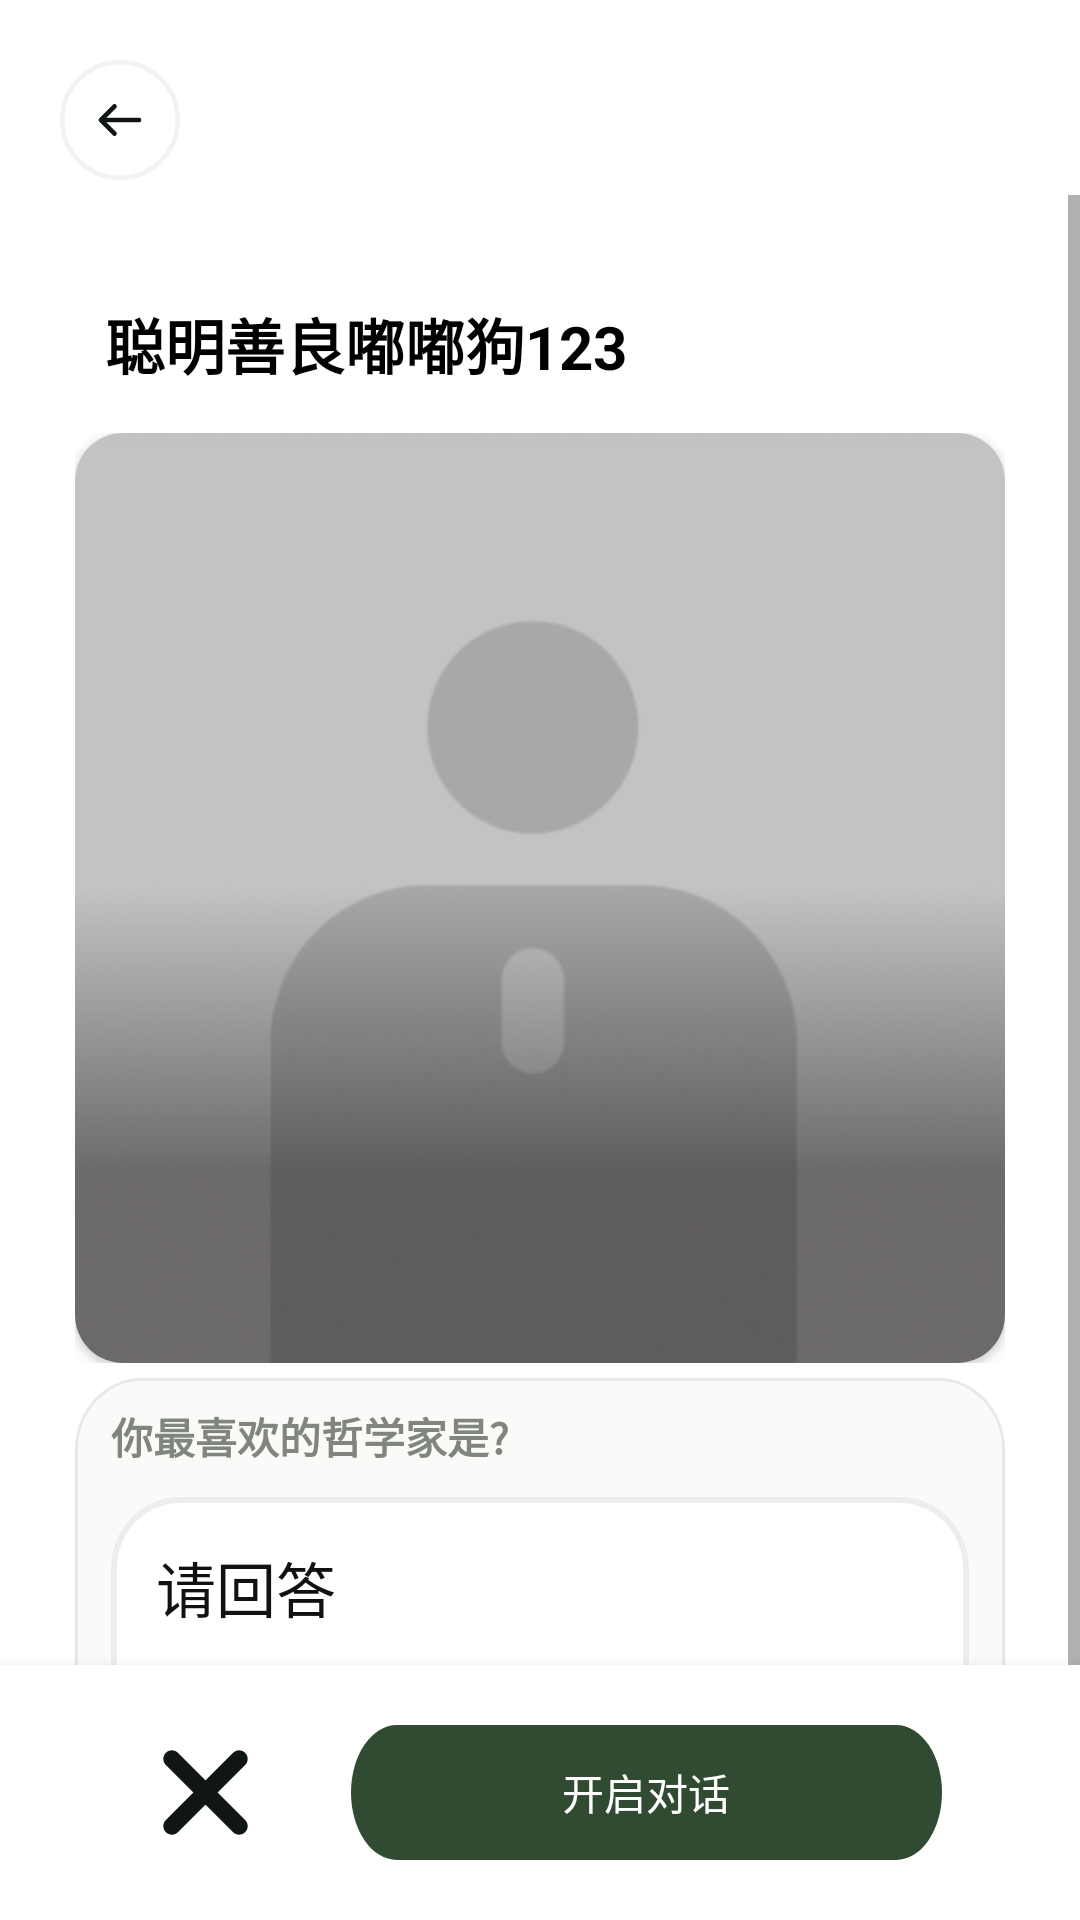

Layout XML and referenced resources for this Android screen:
<!-- AndroidManifest.xml: application theme Theme.Prompt -->
<!-- res/layout/activity_seed.xml -->
<?xml version="1.0" encoding="utf-8"?>
<layout xmlns:android="http://schemas.android.com/apk/res/android"
    xmlns:app="http://schemas.android.com/apk/res-auto"
    xmlns:tools="http://schemas.android.com/tools">
    <data>
        <variable
            name="seedVm"
            type="com.taichi.prompts.android.fragment.mine.SeedViewModel" />
    </data>
    <androidx.constraintlayout.widget.ConstraintLayout
        android:id="@+id/profile"
        android:layout_width="match_parent"
        android:layout_height="match_parent"
        tools:context=".ui.main.ProfileFragment">
        <RelativeLayout
            xmlns:android="http://schemas.android.com/apk/res/android"
            android:id="@+id/frame_984"
            android:layout_width="match_parent"
            android:layout_height="40dp"
            android:paddingLeft="20dp"
            android:paddingRight="20dp"
            android:layout_marginTop="@dimen/dp_20"
            app:layout_constraintTop_toTopOf="parent">
            <ImageView
                android:id="@+id/frame_back"
                android:layout_width="wrap_content"
                android:layout_height="wrap_content"
                android:background="@drawable/back"
                android:layout_alignParentLeft="true">
            </ImageView>
        </RelativeLayout>


        <View
            android:id="@+id/empty_view"
            android:layout_width="match_parent"
            android:layout_height="5dp"
            app:layout_constraintTop_toBottomOf="@+id/frame_984"
            />

        <ScrollView
            android:id="@+id/scroll"
            android:layout_width="match_parent"
            android:layout_height="0dp"
            app:layout_constraintTop_toBottomOf="@+id/empty_view"
            app:layout_constraintBottom_toBottomOf="parent">

            <LinearLayout
                android:layout_width="match_parent"
                android:layout_height="wrap_content"
                android:orientation="vertical"
                android:padding="25dp">
                <LinearLayout
                    android:layout_width="match_parent"
                    android:layout_height="wrap_content"
                    android:orientation="horizontal"
                    android:layout_marginBottom="5dp">
                    <TextView
                        android:id="@+id/username"
                        android:layout_width="335dp"
                        android:layout_height="wrap_content"
                        android:text="聪明善良嘟嘟狗123"
                        android:textSize="20sp"
                        android:textStyle="bold"
                        android:padding="@dimen/dp_10"
                        android:textColor="#000000"
                        android:gravity="center_vertical|start" />
                </LinearLayout>
                <androidx.constraintlayout.widget.ConstraintLayout
                    xmlns:android="http://schemas.android.com/apk/res/android"
                    xmlns:app="http://schemas.android.com/apk/res-auto"
                    android:layout_width="match_parent"
                    android:layout_height="wrap_content">

                    <androidx.cardview.widget.CardView
                        android:id="@+id/img"
                        android:layout_width="0dp"
                        android:layout_height="0dp"
                        android:elevation="5dp"
                        app:cardCornerRadius="16dp"
                        app:layout_constraintLeft_toLeftOf="parent"
                        app:layout_constraintRight_toRightOf="parent"
                        app:layout_constraintTop_toTopOf="parent"
                        app:layout_constraintDimensionRatio="1:1">

                        <RelativeLayout
                            android:layout_width="match_parent"
                            android:layout_height="match_parent">
                            <ImageView
                                android:id="@+id/headImg"
                                android:layout_height="match_parent"
                                android:layout_width="match_parent"
                                android:scaleType="centerCrop"
                                android:background="@drawable/img"/>

                        </RelativeLayout>
                    </androidx.cardview.widget.CardView>
                </androidx.constraintlayout.widget.ConstraintLayout>

                <View
                    android:id="@+id/empty_view1"
                    android:layout_width="match_parent"
                    android:layout_height="5dp"
                    app:layout_constraintTop_toBottomOf="@+id/frame43"
                    />

                <LinearLayout
                    android:id="@+id/frame_985"
                    android:layout_width="match_parent"
                    android:layout_height="wrap_content"
                    android:background="@drawable/question_background"
                    android:gravity="center"
                    android:paddingLeft="12dp"
                    android:paddingRight="12dp"
                    android:paddingTop="1dp"
                    android:paddingBottom="1dp">

                    <LinearLayout
                        android:id="@+id/frame_16244"
                        android:layout_width="match_parent"
                        android:layout_height="wrap_content"
                        android:layout_margin="0dp"
                        android:orientation="vertical">

                        <LinearLayout
                            android:id="@+id/frame_16245"
                            android:layout_width="match_parent"
                            android:layout_height="wrap_content"
                            android:orientation="horizontal">

                            <TextView
                                android:id="@+id/propmt_question"
                                android:layout_width="0dp"
                                android:layout_height="wrap_content"
                                android:layout_weight="8"
                                android:ellipsize="end"
                                android:gravity="start|top"
                                android:lineSpacingMultiplier="1.1"
                                android:maxLines="2"
                                android:text="你最喜欢的哲学家是?"
                                android:textColor="#80867D"
                                android:textStyle="bold" />
                        </LinearLayout>

                        <View
                            android:id="@+id/empty_vieew"
                            android:layout_width="match_parent"
                            android:layout_height="10dp" />

                        <RelativeLayout
                            android:id="@+id/input_deful1"
                            android:layout_width="match_parent"
                            android:layout_height="wrap_content"
                            android:minHeight="48dp"
                            android:background="@drawable/answer_block">

                            <TextView
                                android:id="@+id/prompt_answer"
                                android:layout_width="match_parent"
                                android:layout_height="60dp"
                                android:gravity="center_vertical"
                                android:padding="15dp"
                                android:text="请回答"
                                android:textColor="#111111"
                                android:textSize="20sp" />
                        </RelativeLayout>
                    </LinearLayout>
                </LinearLayout>

            </LinearLayout>
        </ScrollView>
        <androidx.constraintlayout.widget.ConstraintLayout
            android:id="@+id/button_container"
            android:layout_width="match_parent"
            android:layout_height="wrap_content"
            android:padding="20dp"
            android:background="#FFFFFF"
            android:elevation="8dp"
            app:layout_constraintBottom_toBottomOf="parent">

            <Button
                android:id="@+id/button1"
                android:layout_width="45dp"
                android:layout_height="45dp"
                android:layout_marginStart="26dp"
                android:background="@drawable/cancel"
                app:layout_constraintStart_toStartOf="parent"
                app:layout_constraintTop_toTopOf="parent"
                app:layout_constraintBottom_toBottomOf="parent"/>

            <Button
                android:id="@+id/button2"
                android:layout_width="0dp"
                android:layout_height="45dp"
                android:layout_marginStart="26dp"
                android:layout_marginEnd="26dp"
                android:paddingLeft="0dp"
                android:paddingRight="0dp"
                android:textColor="#FFFFFF"
                android:text="开启对话"
                android:background="@drawable/beginmatch"
                app:layout_constraintStart_toEndOf="@+id/button1"
                app:layout_constraintEnd_toEndOf="parent"
                app:layout_constraintTop_toTopOf="@+id/button1"
                app:layout_constraintBottom_toBottomOf="@+id/button1"
                app:layout_constraintHorizontal_bias="0.0"/>
        </androidx.constraintlayout.widget.ConstraintLayout>

    </androidx.constraintlayout.widget.ConstraintLayout>
</layout>
<!-- resources referenced by this layout -->
<resources>
  <dimen name="dp_10">10dp</dimen>
  <dimen name="dp_20">20dp</dimen>
  <!-- drawable answer_block (drawable) -->
  <vector xmlns:android="http://schemas.android.com/apk/res/android" android:autoMirrored="true" android:height="147dp" android:viewportHeight="147" android:viewportWidth="295" android:width="295dp">
        
      <path android:fillColor="#ffffff" android:pathData="M24,0L271,0A24,24 0,0 1,295 24L295,123A24,24 0,0 1,271 147L24,147A24,24 0,0 1,0 123L0,24A24,24 0,0 1,24 0z"/>
        
      <path android:fillColor="#00000000" android:pathData="M24,1L271,1A23,23 0,0 1,294 24L294,123A23,23 0,0 1,271 146L24,146A23,23 0,0 1,1 123L1,24A23,23 0,0 1,24 1z" android:strokeAlpha="0.08" android:strokeColor="#1F1F26" android:strokeWidth="2"/>
      
  </vector>
  <!-- drawable beginmatch (drawable) -->
  <vector xmlns:android="http://schemas.android.com/apk/res/android" android:autoMirrored="true" android:height="52dp" android:viewportHeight="52" android:viewportWidth="335" android:width="335dp">
        
      <path android:fillColor="#314A32" android:pathData="M26,0L309,0A26,26 0,0 1,335 26L335,26A26,26 0,0 1,309 52L26,52A26,26 0,0 1,0 26L0,26A26,26 0,0 1,26 0z"/>
      
  </vector>
  <!-- drawable cancel (drawable) -->
  <vector xmlns:android="http://schemas.android.com/apk/res/android" android:autoMirrored="true" android:height="24dp" android:viewportHeight="24" android:viewportWidth="24" android:width="24dp">
        
      <path android:fillColor="#101712" android:pathData="M19.05,4.949C18.454,4.353 17.487,4.353 16.891,4.949L12,9.838L7.107,4.949C6.508,4.35 5.544,4.35 4.947,4.949C4.351,5.548 4.351,6.512 4.947,7.109L9.841,12.002L4.95,16.893C4.353,17.49 4.353,18.456 4.95,19.053C5.546,19.649 6.513,19.649 7.109,19.053L12,14.159L16.893,19.053C17.49,19.649 18.456,19.649 19.053,19.053C19.649,18.456 19.649,17.49 19.053,16.893L14.157,12L19.053,7.106C19.644,6.51 19.644,5.543 19.05,4.949Z"/>
      
  </vector>
  <!-- drawable question_background (drawable) -->
  <vector
      xmlns:android="http://schemas.android.com/apk/res/android"
      xmlns:aapt="http://schemas.android.com/aapt"
      android:width="335dp"
      android:height="196dp"
      android:viewportWidth="335"
      android:viewportHeight="196"
      >
      <group>
          <clip-path
              android:pathData="M24 0H311C324.255 0 335 10.7452 335 24V172C335 185.255 324.255 196 311 196H24C10.7452 196 0 185.255 0 172V24C0 10.7452 10.7452 0 24 0Z"
              />
          <path
              android:pathData="M0 0V196H335V0"
              android:fillColor="#FAFAF9"
              />
          <path
              android:pathData="M24 0H311C324.255 0 335 10.7452 335 24V172C335 185.255 324.255 196 311 196H24C10.7452 196 0 185.255 0 172V24C0 10.7452 10.7452 0 24 0Z"
              android:strokeWidth="2"
              android:strokeColor="#141F1F26"
              />
      </group>
  </vector>
  <style name="Theme.Prompt" parent="Theme.MaterialComponents.DayNight.NoActionBar">
          
          <item name="colorPrimary">#314A32</item>
          <item name="colorPrimaryVariant">#314A32</item>
          <item name="colorOnPrimary">#314A32</item>
          
          <item name="colorSecondary">#314A32</item>
          <item name="colorSecondaryVariant">#314A32</item>
          <item name="colorOnSecondary">#314A32</item>
          
          <item name="android:statusBarColor" tools:targetApi="l">?attr/colorPrimaryVariant</item>
          
      </style>
</resources>
